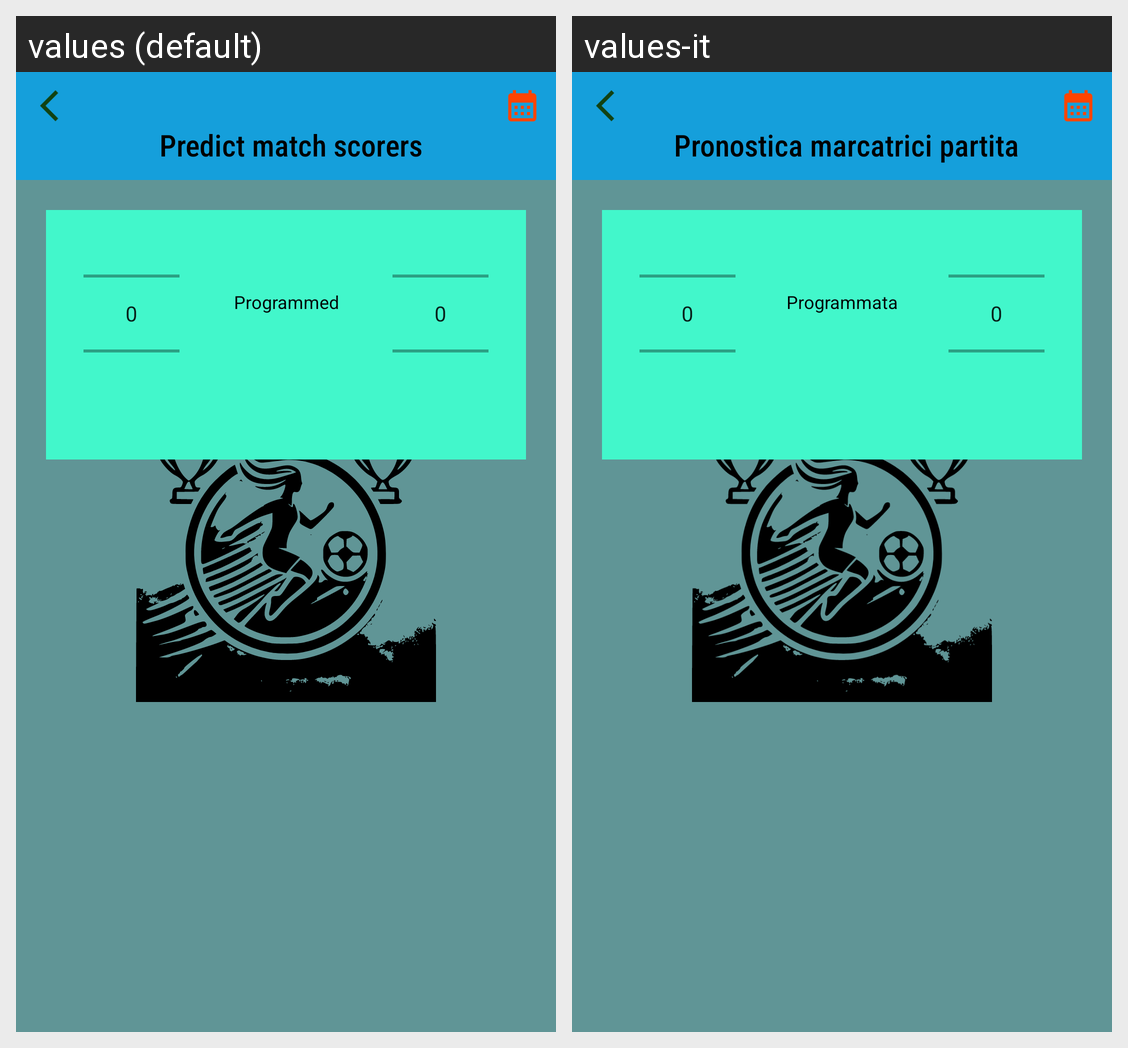

For this localized Android screen grid, give each drawn string resource with its value in every locale shown.
Android screen res/layout/fragment_match_scorers.xml rendered under 2 locales, left to right: values (default), values-it. Device: Nexus 5 (rendered at 1080×1920; each locale shown at half size, 540×960, under a caption strip naming it); theme Theme.CalcioFemminileItaliano_Start.
Strings drawn on this screen, with the default value and each locale's value (text and hints the layout hard-codes, and strings that could not be matched under every locale, appear in the picture but are not listed):

assign_match_scorers
  values: Predict match scorers
  values-it: Pronostica marcatrici partita

programmed
  values: Programmed
  values-it: Programmata
